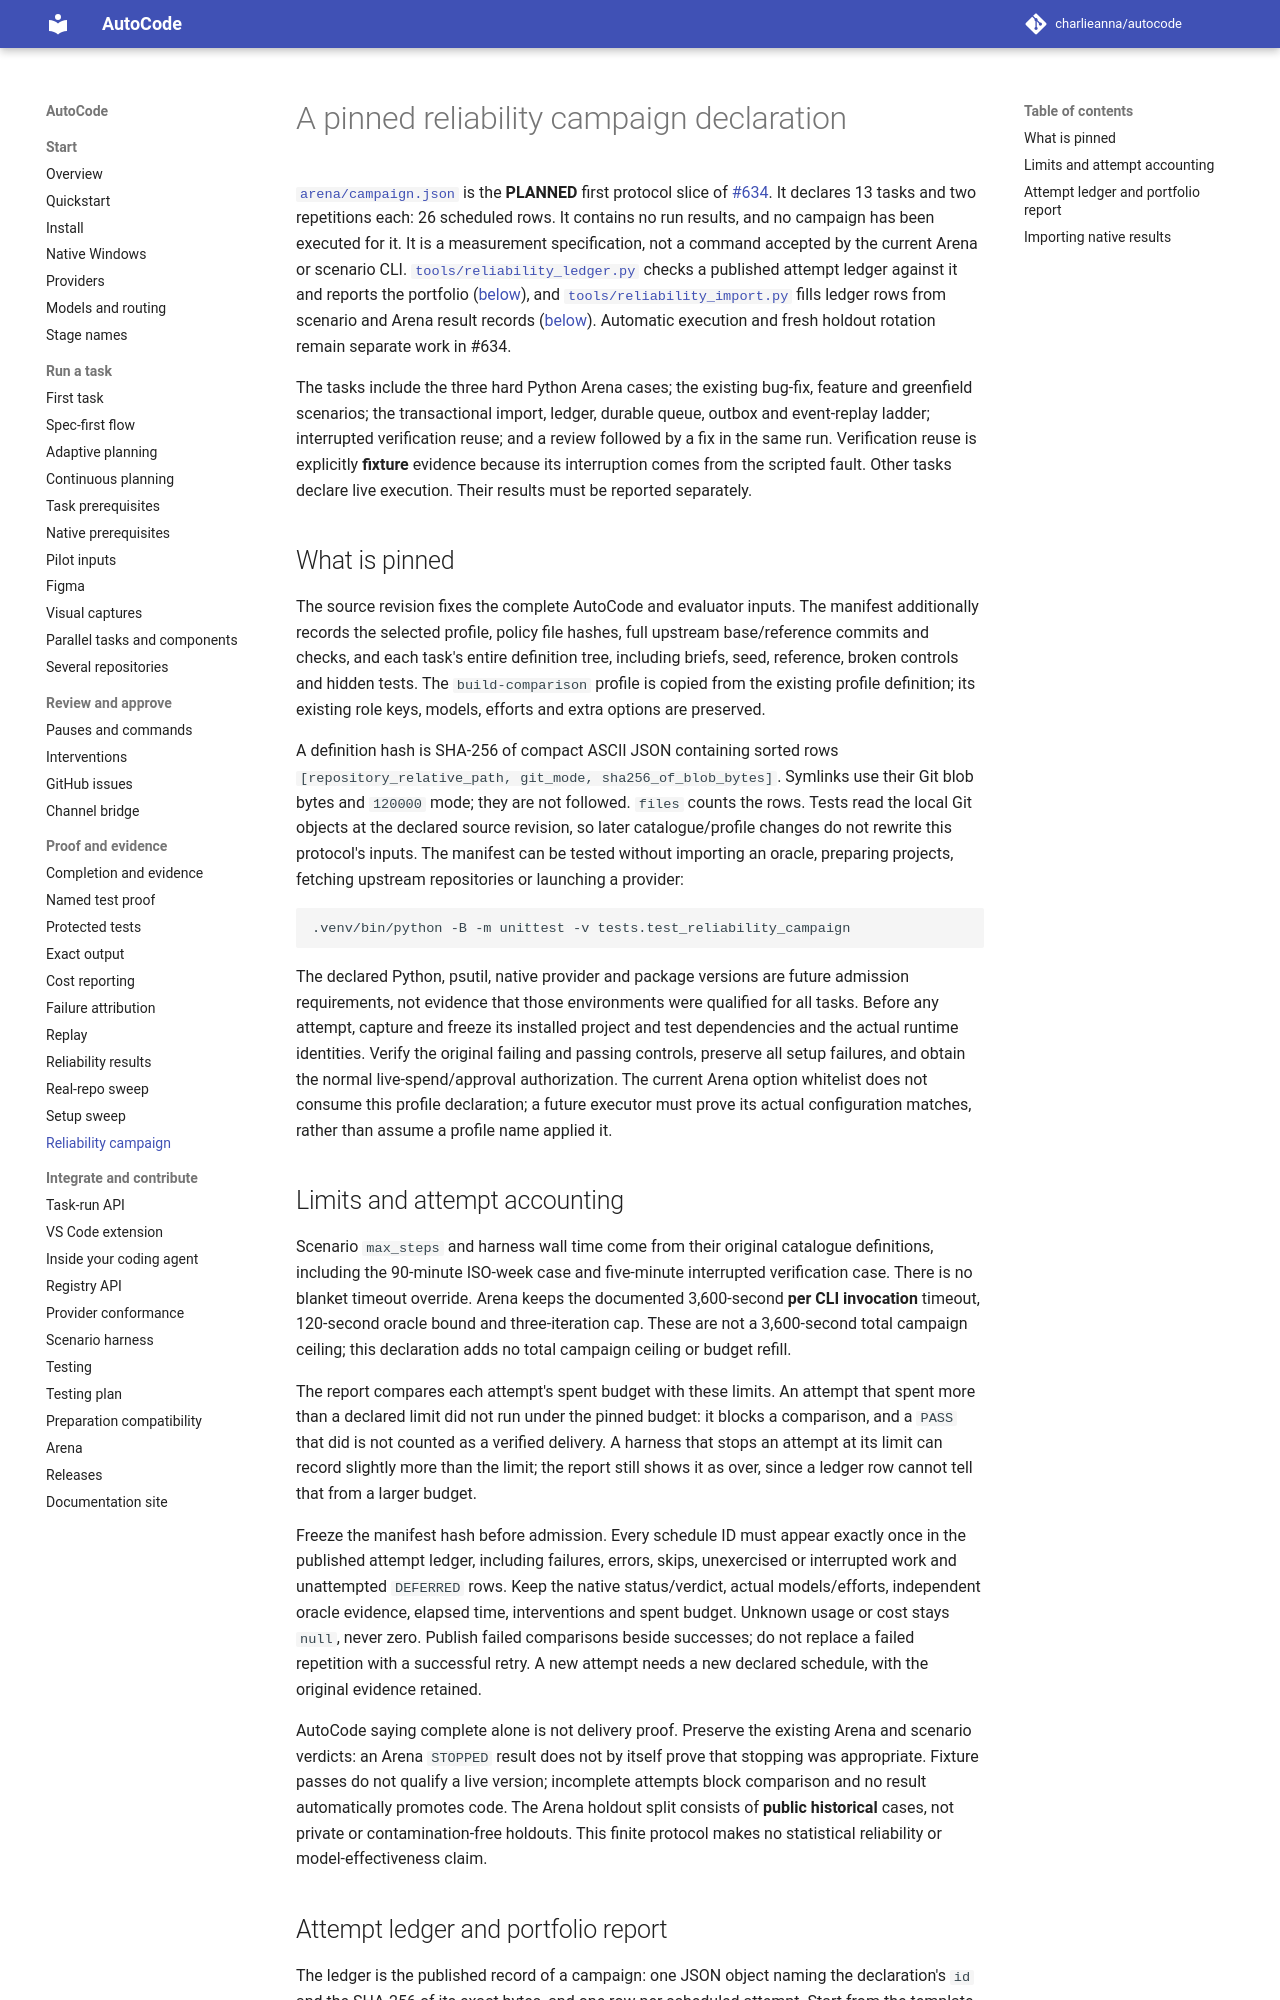

repository: charlieanna/autocode · page: latest/reliability-campaign/index.html · generator: mkdocs

# A pinned reliability campaign declaration

[`arena/campaign.json`](../arena/campaign.json) is the **PLANNED** first
protocol slice of [#634](https://github.com/charlieanna/autocode/issues/634).
It declares 13 tasks and two repetitions each: 26 scheduled rows. It contains
no run results, and no campaign has been executed for it. It is a measurement
specification, not a command accepted by the current Arena or scenario CLI.
[`tools/reliability_ledger.py`](../tools/reliability_ledger.py) checks a
published attempt ledger against it and reports the portfolio
([below](#attempt-ledger-and-portfolio-report)), and
[`tools/reliability_import.py`](../tools/reliability_import.py) fills ledger
rows from scenario and Arena result records
([below](#importing-native-results)). Automatic execution and fresh holdout
rotation remain separate work in #634.

The tasks include the three hard Python Arena cases; the existing bug-fix,
feature and greenfield scenarios; the transactional import, ledger, durable
queue, outbox and event-replay ladder; interrupted verification reuse; and a
review followed by a fix in the same run. Verification reuse is explicitly
**fixture** evidence because its interruption comes from the scripted fault.
Other tasks declare live execution. Their results must be reported separately.

## What is pinned

The source revision fixes the complete AutoCode and evaluator inputs. The
manifest additionally records the selected profile, policy file hashes, full
upstream base/reference commits and checks, and each task's entire definition
tree, including briefs, seed, reference, broken controls and hidden tests.
The `build-comparison` profile is copied from the existing profile definition;
its existing role keys, models, efforts and extra options are preserved.

A definition hash is SHA-256 of compact ASCII JSON containing sorted rows
`[repository_relative_path, git_mode, sha256_of_blob_bytes]`. Symlinks use
their Git blob bytes and `120000` mode; they are not followed. `files` counts
the rows. Tests read the local Git objects at the declared source revision,
so later catalogue/profile changes do not rewrite this protocol's inputs.
The manifest can be tested without importing an oracle, preparing projects,
fetching upstream repositories or launching a provider:

```sh
.venv/bin/python -B -m unittest -v tests.test_reliability_campaign
```

The declared Python, psutil, native provider and package versions are future
admission requirements, not evidence that those environments were qualified
for all tasks. Before any attempt, capture and freeze its installed project
and test dependencies and the actual runtime identities. Verify the original
failing and passing controls, preserve all setup failures, and obtain the
normal live-spend/approval authorization. The current Arena option whitelist
does not consume this profile declaration; a future executor must prove its
actual configuration matches, rather than assume a profile name applied it.

## Limits and attempt accounting

Scenario `max_steps` and harness wall time come from their original catalogue
definitions, including the 90-minute ISO-week case and five-minute interrupted
verification case. There is no blanket timeout override. Arena keeps the
documented 3,600-second **per CLI invocation** timeout, 120-second oracle bound
and three-iteration cap. These are not a 3,600-second total campaign ceiling;
this declaration adds no total campaign ceiling or budget refill.

The report compares each attempt's spent budget with these limits. An attempt
that spent more than a declared limit did not run under the pinned budget: it
blocks a comparison, and a `PASS` that did is not counted as a verified
delivery. A harness that stops an attempt at its limit can record slightly
more than the limit; the report still shows it as over, since a ledger row
cannot tell that from a larger budget.

Freeze the manifest hash before admission. Every schedule ID must appear
exactly once in the published attempt ledger, including failures, errors,
skips, unexercised or interrupted work and unattempted `DEFERRED` rows. Keep
the native status/verdict, actual models/efforts, independent oracle evidence,
elapsed time, interventions and spent budget. Unknown usage or cost stays
`null`, never zero. Publish failed comparisons beside successes; do not replace
a failed repetition with a successful retry. A new attempt needs a new declared
schedule, with the original evidence retained.

AutoCode saying complete alone is not delivery proof. Preserve the existing
Arena and scenario verdicts: an Arena `STOPPED` result does not by itself prove
that stopping was appropriate. Fixture passes do not qualify a live version;
incomplete attempts block comparison and no result automatically promotes code.
The Arena holdout split consists of **public historical** cases, not private
or contamination-free holdouts. This finite protocol makes no statistical
reliability or model-effectiveness claim.
